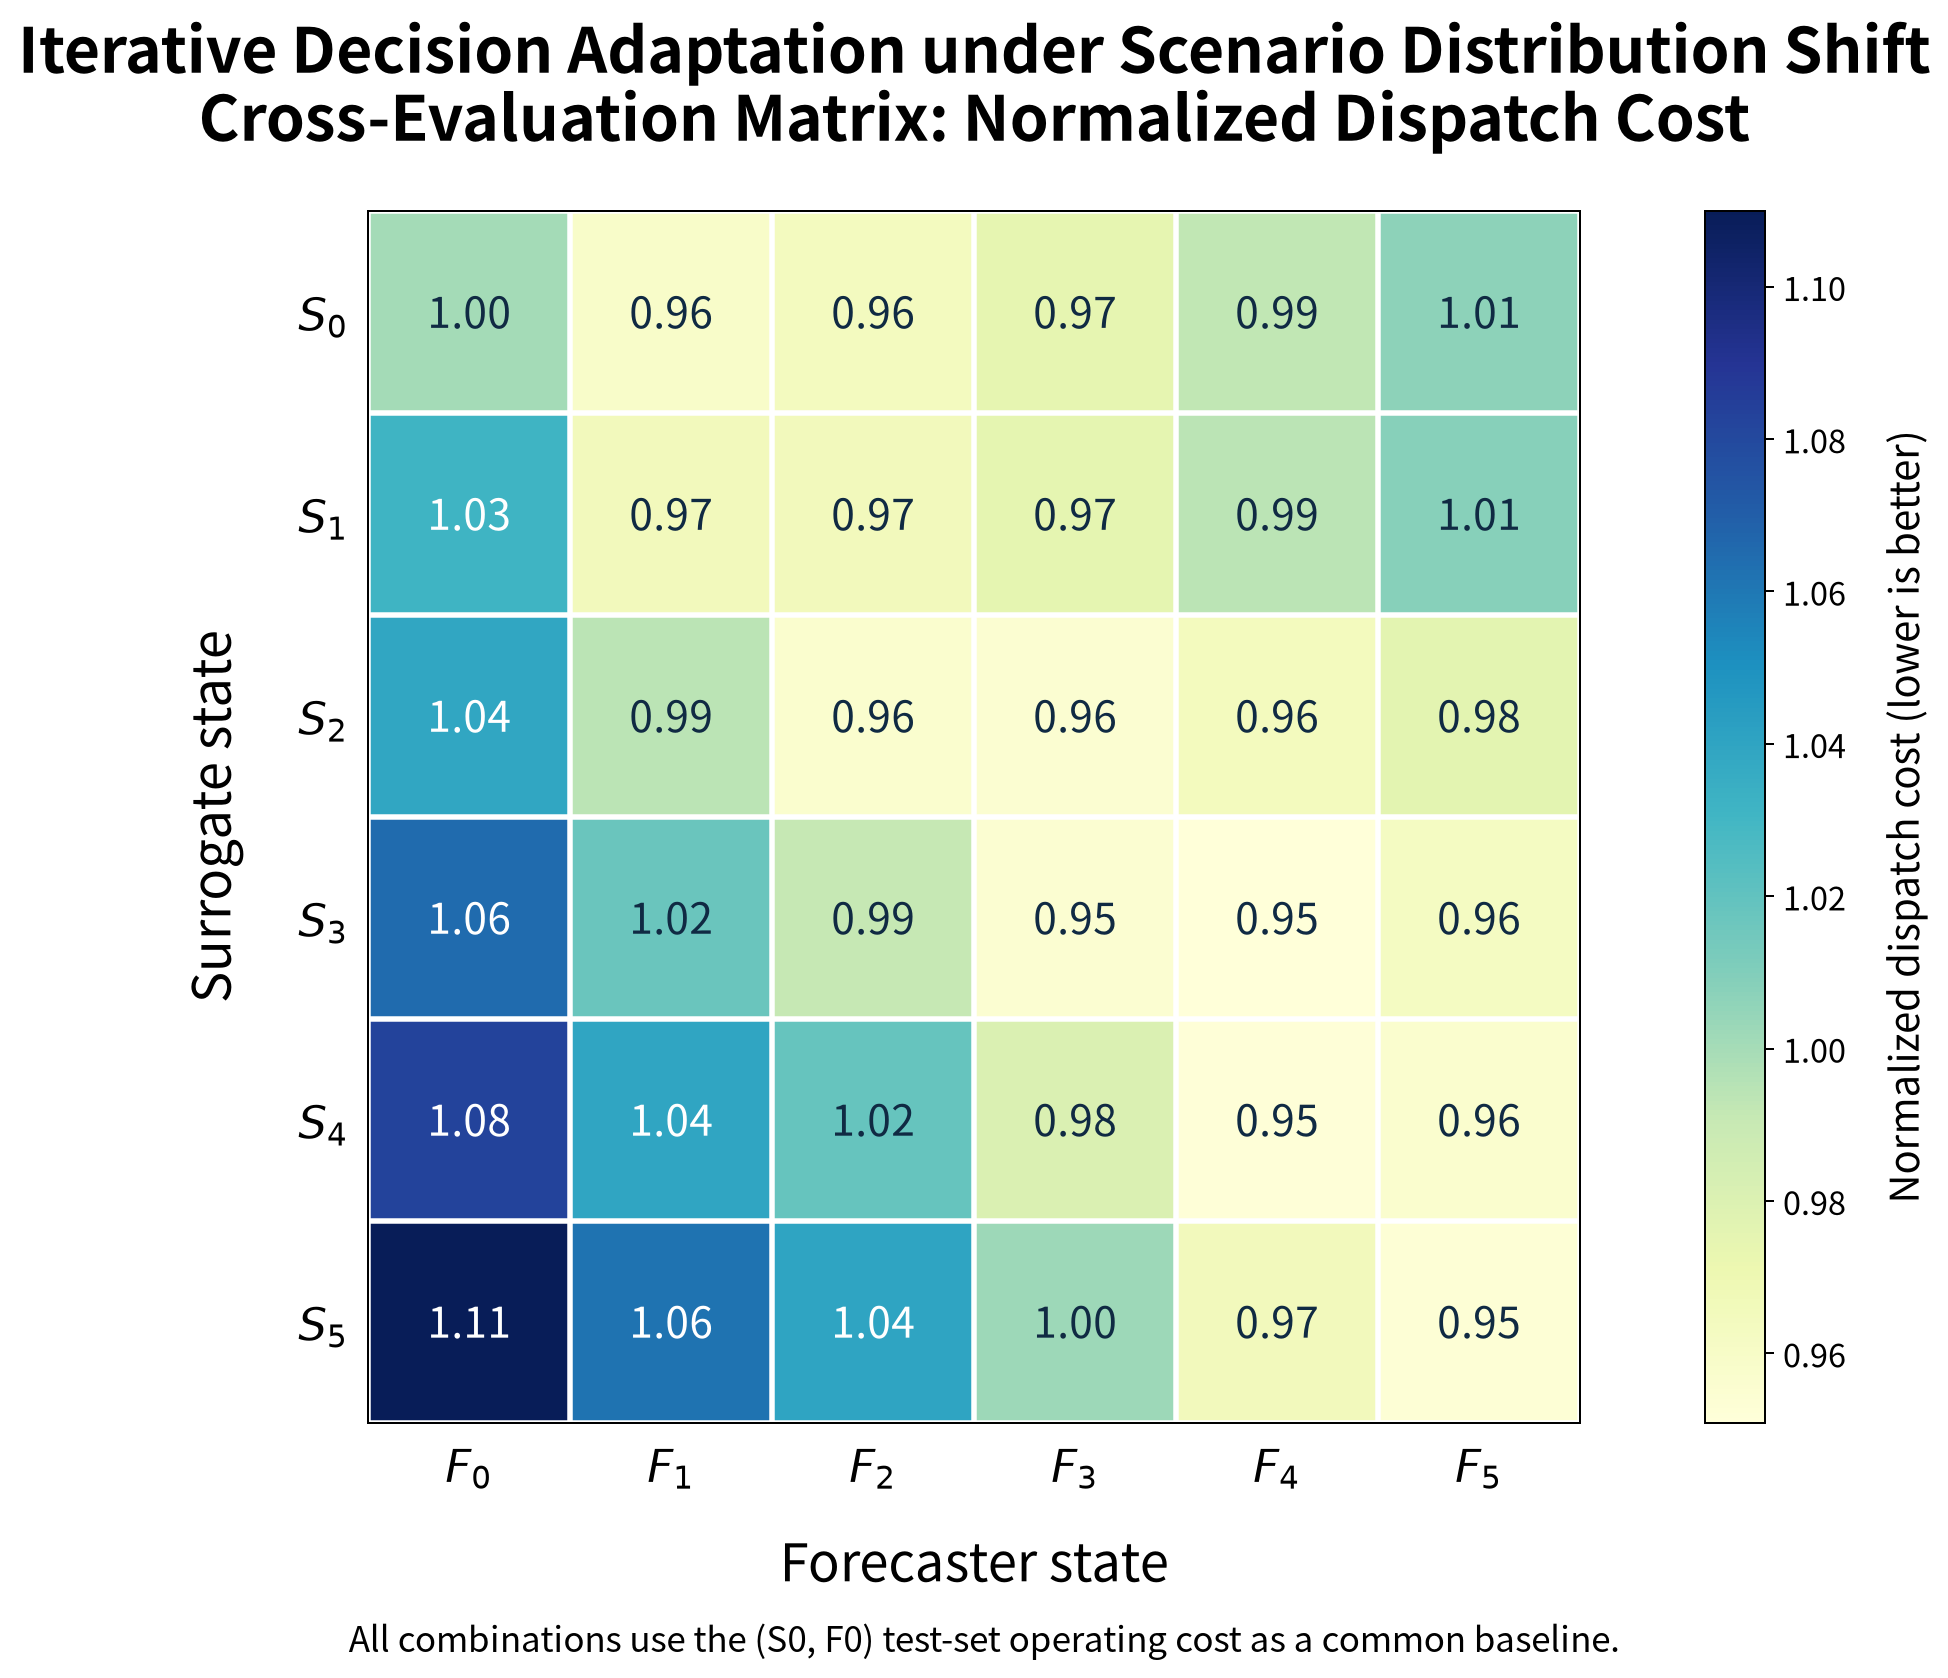

Values plotted in this chart, from the file beside it:
surrogate_state, forecast_state, operating_cost, normalized_operating_cost, energy_cost, curtailment_cost, degradation, network_violation, voltage_violation, line_flow_violation, terminal_soc_deviation
S0, F0, 1983, 1, 1704, 149.6, 129.7, 0.0000000000, 0.0000000000, 0.0000000000, 0.1218
S0, F1, 1901, 0.9587, 1626, 152.6, 122.2, 0.0000000000, 0.0000000000, 0.0000000000, 0.1674
S0, F2, 1910, 0.9634, 1627, 165.7, 117.9, 0.0000000000, 0.0000000000, 0.0000000000, 0.1659
S0, F3, 1932, 0.9743, 1645, 169, 117.7, 0.0000000000, 0.0000000000, 0.0000000000, 0.167
S0, F4, 1968, 0.9922, 1676, 170.4, 121.1, 0.0000000000, 0.0000000000, 0.0000000000, 0.1692
S0, F5, 1996, 1.006, 1706, 166.6, 123.2, 0.0000000000, 0.0000000000, 0.0000000000, 0.1646
S1, F0, 2046, 1.032, 1790, 125.4, 130.8, 0.0000000000, 0.0000000000, 0.0000000000, 0.06414
S1, F1, 1915, 0.9657, 1669, 120.5, 125, 0.0000000000, 0.0000000000, 0.0000000000, 0.1442
S1, F2, 1914, 0.9654, 1674, 119.8, 120.8, 0.0000000000, 0.0000000000, 0.0000000000, 0.1432
S1, F3, 1933, 0.9745, 1681, 132.2, 119.2, 0.0000000000, 0.0000000000, 0.0000000000, 0.1466
S1, F4, 1971, 0.9941, 1705, 145.6, 120.5, 0.0000000000, 0.0000000000, 0.0000000000, 0.1486
S1, F5, 2000, 1.009, 1734, 145.2, 121.1, 0.0000000000, 0.0000000000, 0.0000000000, 0.1366
S2, F0, 2061, 1.039, 1744, 177.1, 139.3, 0.0000000000, 0.0000000000, 0.0000000000, 0.1145
S2, F1, 1971, 0.9941, 1697, 136.3, 138.2, 0.0000000000, 0.0000000000, 0.0000000000, 0.1537
S2, F2, 1896, 0.956, 1645, 124, 127, 0.0000000000, 0.0000000000, 0.0000000000, 0.1739
S2, F3, 1894, 0.9552, 1646, 121.2, 126.7, 0.0000000000, 0.0000000000, 0.0000000000, 0.1784
S2, F4, 1912, 0.964, 1657, 126.6, 128, 0.0000000000, 0.0000000000, 0.0000000000, 0.1896
S2, F5, 1935, 0.9758, 1674, 134.7, 126.6, 0.0000000000, 0.0000000000, 0.0000000000, 0.1832
S3, F0, 2111, 1.065, 1744, 223.1, 144, 0.0000000000, 0.0000000000, 0.0000000000, 0.1325
S3, F1, 2016, 1.017, 1699, 173.4, 143.9, 0.0000000000, 0.0000000000, 0.0000000000, 0.1659
S3, F2, 1965, 0.9912, 1691, 133.9, 140.5, 0.0000000000, 0.0000000000, 0.0000000000, 0.1607
S3, F3, 1894, 0.9549, 1643, 119.4, 131.7, 0.0000000000, 0.0000000000, 0.0000000000, 0.1882
S3, F4, 1886, 0.9509, 1648, 104.9, 132.4, 0.0000000000, 0.0000000000, 0.0000000000, 0.1951
S3, F5, 1908, 0.9622, 1665, 111.4, 131.8, 0.0000000000, 0.0000000000, 0.0000000000, 0.1903
S4, F0, 2146, 1.082, 1757, 243.6, 145.2, 0.0000000000, 0.0000000000, 0.0000000000, 0.1319
S4, F1, 2061, 1.039, 1721, 195.3, 144.4, 0.0000000000, 0.0000000000, 0.0000000000, 0.1529
S4, F2, 2019, 1.018, 1709, 164.3, 145.4, 0.0000000000, 0.0000000000, 0.0000000000, 0.1559
S4, F3, 1944, 0.9802, 1663, 139.2, 141.3, 0.0000000000, 0.0000000000, 0.0000000000, 0.1857
S4, F4, 1888, 0.952, 1646, 107.1, 134.8, 0.0000000000, 0.0000000000, 0.0000000000, 0.1945
S4, F5, 1897, 0.9564, 1660, 102.2, 134.1, 0.0000000000, 0.0000000000, 0.0000000000, 0.1888
S5, F0, 2201, 1.11, 1749, 303.8, 148, 0.0000000000, 0.0000000000, 0.0000000000, 0.1505
S5, F1, 2106, 1.062, 1714, 245.1, 147.4, 0.0000000000, 0.0000000000, 0.0000000000, 0.1682
S5, F2, 2063, 1.04, 1703, 211.4, 148.6, 0.0000000000, 0.0000000000, 0.0000000000, 0.1691
S5, F3, 1987, 1.002, 1663, 179, 145.7, 0.0000000000, 0.0000000000, 0.0000000000, 0.1924
S5, F4, 1915, 0.9655, 1641, 134.5, 139.6, 0.0000000000, 0.0000000000, 0.0000000000, 0.202
S5, F5, 1889, 0.9528, 1642, 110.7, 136.4, 0.0000000000, 0.0000000000, 0.0000000000, 0.1993
